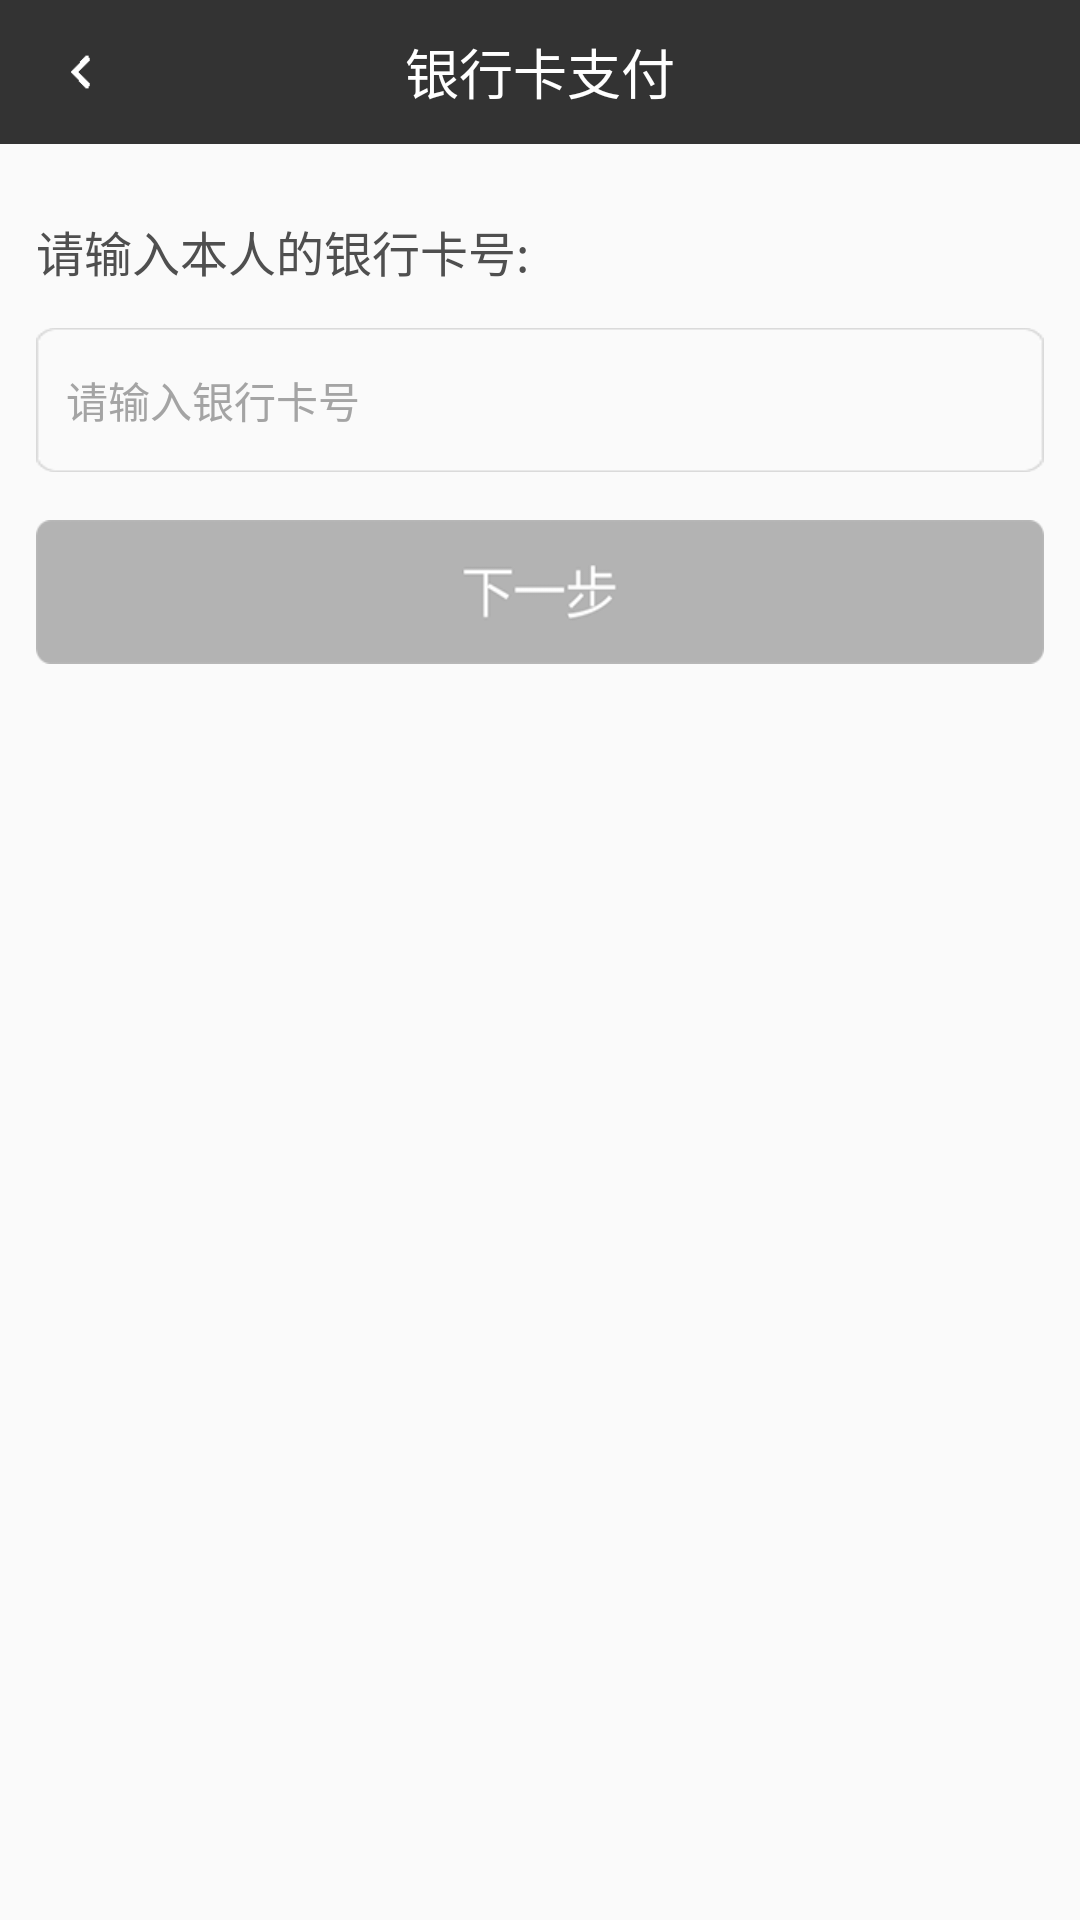

Layout XML and referenced resources for this Android screen:
<!-- AndroidManifest.xml: application theme AppTheme -->
<!-- res/layout/activity_le_pay_payment_input_card_number.xml -->
<?xml version="1.0" encoding="utf-8"?>

<RelativeLayout xmlns:android="http://schemas.android.com/apk/res/android"
    android:layout_width="match_parent"
    android:layout_height="match_parent">

    <RelativeLayout
        android:id="@+id/relativeLayout"
        android:layout_width="match_parent"
        android:layout_height="48dip"
        android:background="#333333">

        <ImageView
            android:id="@+id/lepayIV_BackImg"
            android:layout_width="wrap_content"
            android:layout_height="wrap_content"
            android:layout_centerVertical="true"
            android:padding="16dip"
            android:src="@drawable/lepay_back_icon" />

        <TextView
            android:id="@+id/lepay_result_title"
            android:layout_width="wrap_content"
            android:layout_height="wrap_content"
            android:layout_centerInParent="true"
            android:text="@string/lepay_inputCardNumber_title"
            android:textColor="#ffffff"
            android:textSize="18sp" />

    </RelativeLayout>

    <ScrollView
        android:layout_marginTop="48dip"
        android:layout_width="match_parent"
        android:layout_height="match_parent"
        android:paddingBottom="12dip"
        android:paddingLeft="12dip"
        android:paddingRight="12dip">

        <LinearLayout
            android:layout_width="match_parent"
            android:layout_height="match_parent"
            android:orientation="vertical">

            <TextView
                android:layout_marginTop="24dip"
                android:layout_width="match_parent"
                android:layout_height="wrap_content"
                android:text="@string/lepay_inputCardNumber_tip"
                android:textColor="#4f4f4f"
                android:textSize="16sp"/>
            <EditText
                android:id="@+id/lepayET_addCard_Number"
                android:layout_width="match_parent"
                android:layout_height="48dip"
                android:layout_marginTop="14dip"
                android:background="@drawable/lepay_input"
                android:inputType="numberSigned"
                android:hint="@string/lepay_inputCardNumber_Hint"
                android:singleLine="true"
                android:paddingLeft="10dip"
                android:textColor="#000000"
                android:textColorHint="#a4a4a4"
                android:textSize="14sp" />

            <TextView
                android:layout_marginTop="12dip"
                android:layout_width="match_parent"
                android:layout_height="wrap_content"
                android:visibility="gone"
                android:text="招商银行信用卡"
                android:textColor="#a4a4a4"
                android:textSize="14sp"/>

            <Button
                android:id="@+id/lepayBT_addCard_submitButton"
                android:layout_width="match_parent"
                android:layout_height="wrap_content"
                android:layout_marginTop="16dip"
                android:background="@drawable/lepay_next_disable" />

        </LinearLayout>


    </ScrollView>

</RelativeLayout>
<!-- resources referenced by this layout -->
<resources>
  <!-- drawable lepay_back_icon: png bitmap (drawable-hdpi, 1100 bytes) -->
  <!-- drawable lepay_input: png bitmap (drawable-hdpi, 1270 bytes) -->
  <!-- drawable lepay_next_disable: png bitmap (drawable-hdpi, 2254 bytes) -->
  <string name="lepay_inputCardNumber_Hint">请输入银行卡号</string>
  <string name="lepay_inputCardNumber_tip">请输入本人的银行卡号:</string>
  <string name="lepay_inputCardNumber_title">银行卡支付</string>
  <style name="AppTheme" parent="AppBaseTheme">
          
      </style>
  <style name="AppBaseTheme" parent="Theme.AppCompat.Light">
          
      </style>
</resources>
